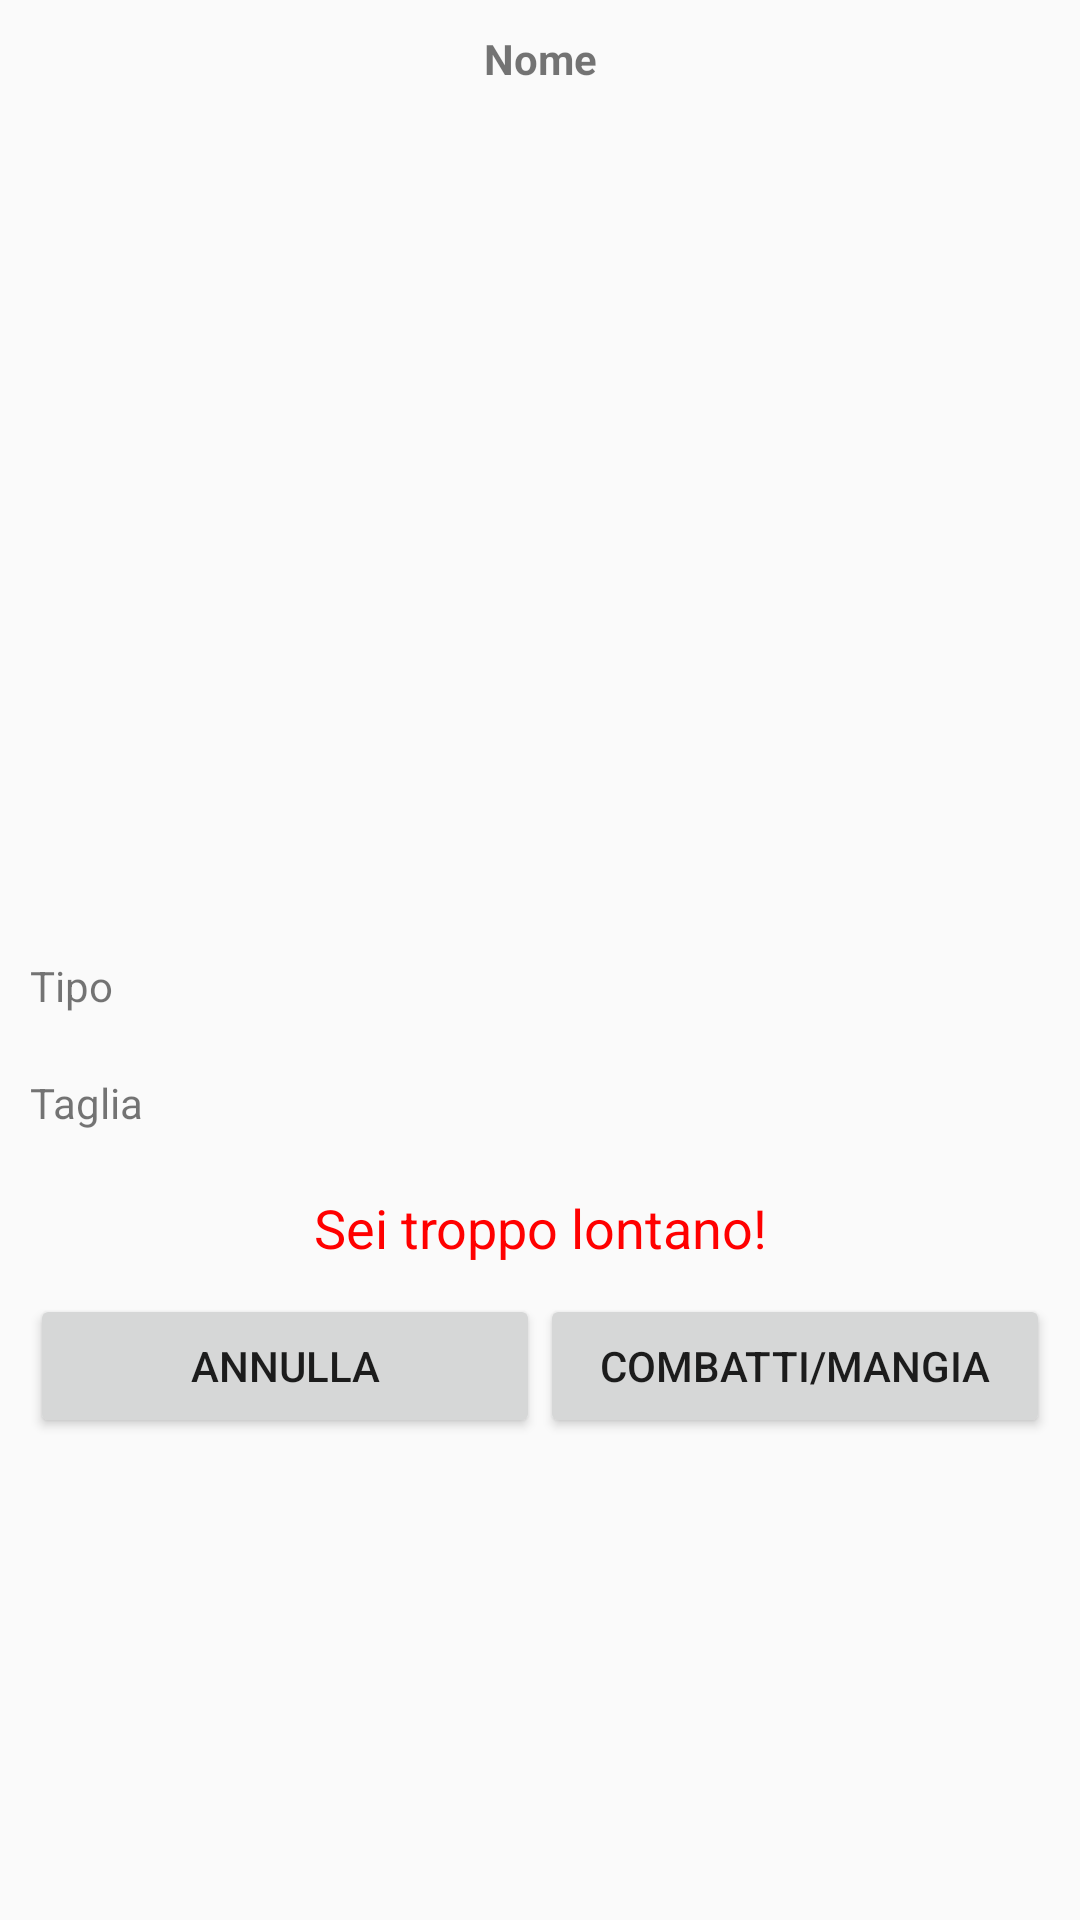

Write the Android layout XML for this screen, with the resource values it uses.
<!-- AndroidManifest.xml: application theme AppTheme -->
<!-- res/layout/activity_fight_eat.xml -->
<?xml version="1.0" encoding="utf-8"?>
<LinearLayout xmlns:android="http://schemas.android.com/apk/res/android"
    xmlns:app="http://schemas.android.com/apk/res-auto"
    xmlns:tools="http://schemas.android.com/tools"
    android:layout_width="match_parent"
    android:layout_height="match_parent"
    android:orientation="vertical"
    android:padding="10dp"
    tools:context=".FightEat">

    <TextView
        android:id="@+id/name"
        android:layout_width="match_parent"
        android:layout_height="wrap_content"
        android:layout_marginBottom="20dp"
        android:gravity="center"
        android:text="Nome"
        android:textStyle="bold" />

    <ImageView
        android:id="@+id/imageView"
        android:layout_width="match_parent"
        android:layout_height="250dp"
        android:layout_gravity="center"
        android:layout_marginBottom="20dp"
        app:srcCompat="@drawable/ic_launcher" />

    <TextView
        android:id="@+id/type"
        android:layout_width="match_parent"
        android:layout_height="wrap_content"
        android:layout_marginBottom="20dp"
        android:text="Tipo" />

    <TextView
        android:id="@+id/size"
        android:layout_width="match_parent"
        android:layout_height="wrap_content"
        android:layout_marginBottom="20dp"
        android:text="Taglia" />

    <TextView
        android:id="@+id/distance_warning"
        android:layout_width="match_parent"
        android:layout_height="wrap_content"
        android:layout_marginBottom="10dp"
        android:gravity="center"
        android:text="Sei troppo lontano!"
        android:textColor="#FFFF0000"
        android:textSize="18sp" />

    <androidx.constraintlayout.widget.ConstraintLayout
        android:id="@+id/linearLayout2"
        android:layout_width="match_parent"
        android:layout_height="wrap_content">

        <Button
            android:id="@+id/back"
            android:layout_width="0dp"
            android:layout_height="wrap_content"
            android:text="annulla"
            app:layout_constraintEnd_toStartOf="@+id/fighteat"
            app:layout_constraintStart_toStartOf="parent"
            app:layout_constraintTop_toTopOf="parent" />

        <Button
            android:id="@+id/fighteat"
            android:layout_width="0dp"
            android:layout_height="wrap_content"
            android:text="combatti/mangia"
            app:layout_constraintEnd_toEndOf="parent"
            app:layout_constraintStart_toEndOf="@+id/back"
            app:layout_constraintTop_toTopOf="parent" />
    </androidx.constraintlayout.widget.ConstraintLayout>

</LinearLayout>
<!-- resources referenced by this layout -->
<resources>
  <style name="AppTheme" parent="Theme.AppCompat.Light.DarkActionBar">
          
          <item name="colorPrimary">@color/colorPrimary</item>
          <item name="colorPrimaryDark">@color/colorPrimaryDark</item>
          <item name="colorAccent">@color/colorAccent</item>
      </style>
  <color name="colorPrimary">#008577</color>
  <color name="colorPrimaryDark">#00574B</color>
  <color name="colorAccent">#D81B60</color>
</resources>
